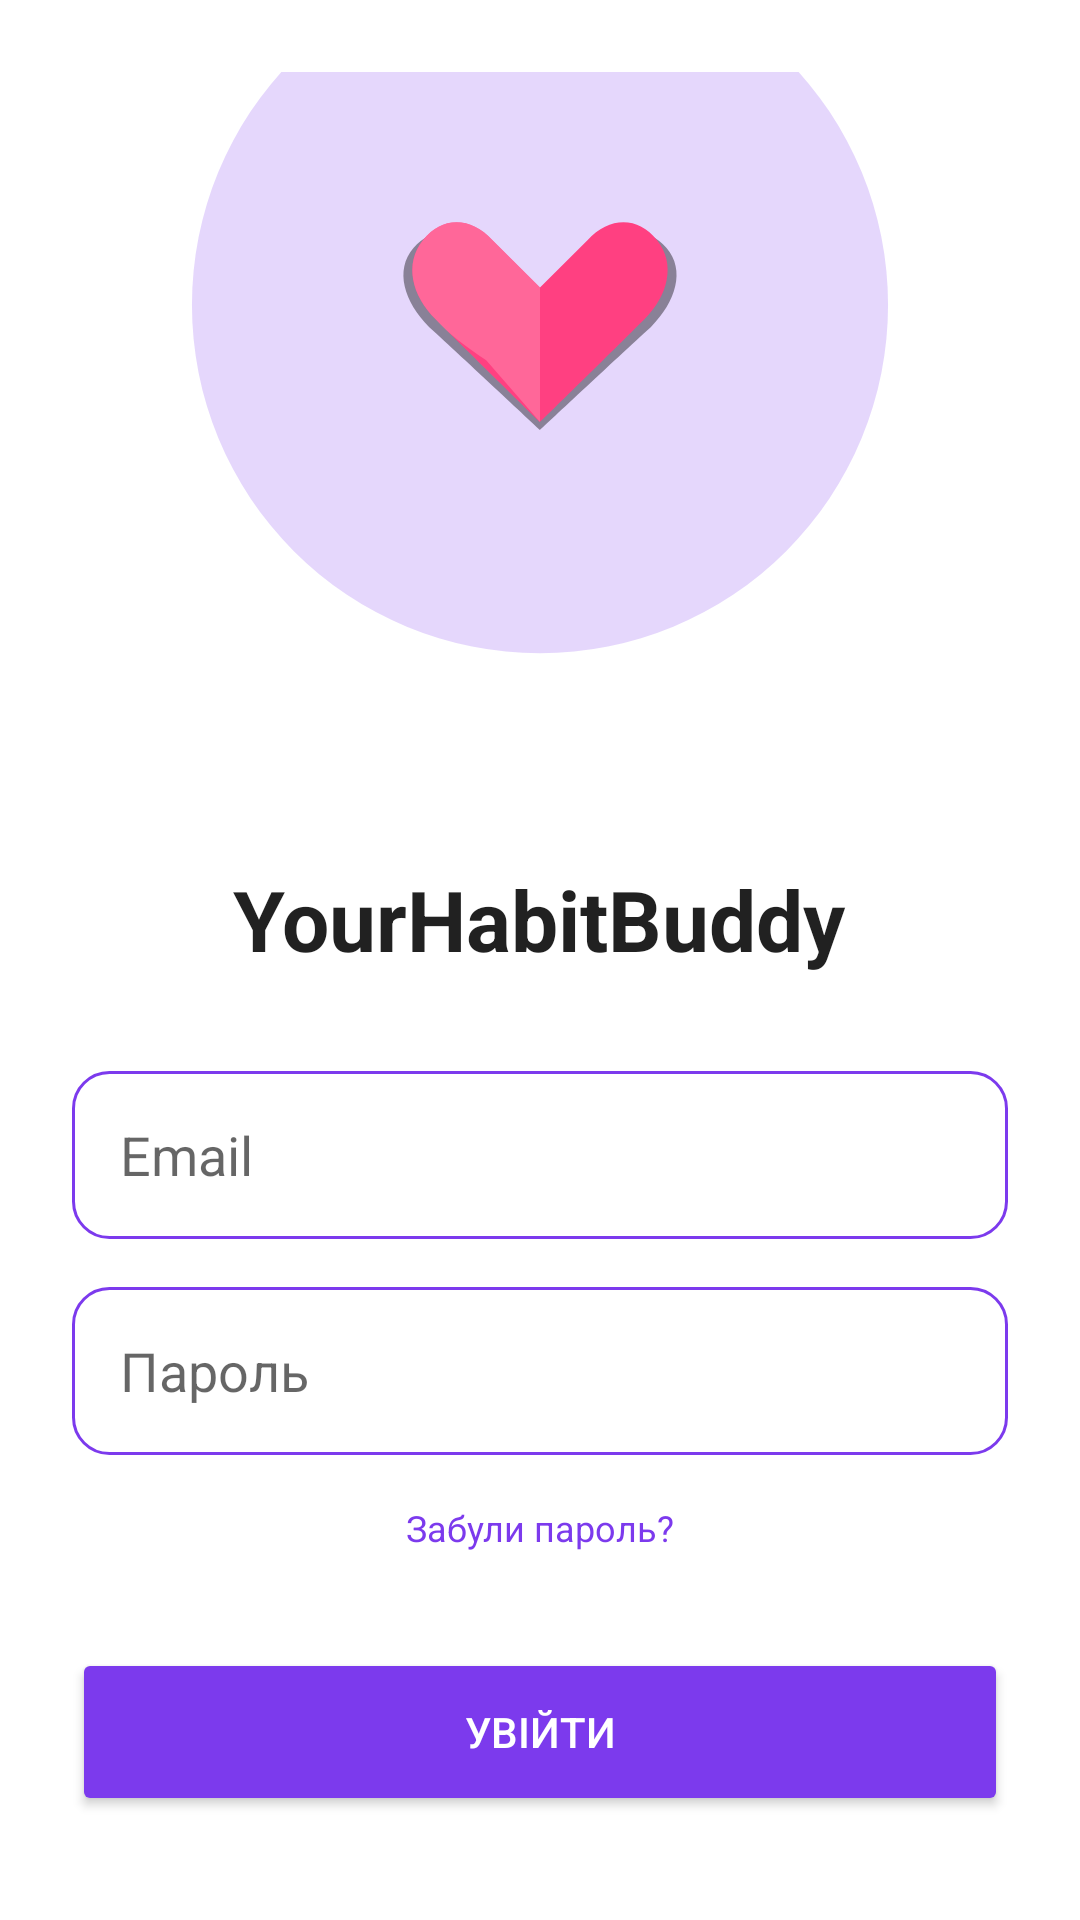

Write the Android layout XML for this screen, with the resource values it uses.
<!-- AndroidManifest.xml: application theme Theme.YourHabitBuddy -->
<!-- res/layout/activity_login.xml -->
<?xml version="1.0" encoding="utf-8"?>
<LinearLayout xmlns:android="http://schemas.android.com/apk/res/android"
    android:layout_width="match_parent"
    android:layout_height="match_parent"
    android:orientation="vertical"
    android:gravity="center"
    android:padding="24dp"
    android:background="?android:colorBackground">

    <LinearLayout
        android:layout_width="wrap_content"
        android:layout_height="wrap_content"
        android:orientation="vertical"
        android:gravity="center"
        android:layout_marginBottom="24dp">

        <ImageView
            android:layout_width="270dp"
            android:layout_height="270dp"
            android:src="@drawable/ic_app" />

        <TextView
            android:layout_width="wrap_content"
            android:layout_height="wrap_content"
            android:textSize="14sp"
            android:layout_marginTop="8dp" />

    </LinearLayout>

    <TextView
        android:layout_width="wrap_content"
        android:layout_height="wrap_content"
        android:text="@string/app_name"
        android:textSize="28sp"
        android:textStyle="bold"
        android:textColor="?android:textColorPrimary"
        android:layout_marginBottom="32dp" />

    <EditText
        android:id="@+id/et_email"
        android:layout_width="match_parent"
        android:layout_height="56dp"
        android:hint="@string/email"
        android:inputType="textEmailAddress"
        android:padding="16dp"
        android:background="@drawable/edittext_background"
        android:textColor="?android:textColorPrimary"
        android:textColorHint="?android:textColorSecondary"
        android:layout_marginBottom="16dp" />

    <EditText
        android:id="@+id/et_password"
        android:layout_width="match_parent"
        android:layout_height="56dp"
        android:hint="@string/password"
        android:inputType="textPassword"
        android:padding="16dp"
        android:background="@drawable/edittext_background"
        android:textColor="?android:textColorPrimary"
        android:textColorHint="?android:textColorSecondary"
        android:layout_marginBottom="8dp" />

    <TextView
        android:id="@+id/tv_forgot_password"
        android:layout_width="wrap_content"
        android:layout_height="wrap_content"
        android:text="@string/forgot_password"
        android:textSize="12sp"
        android:textColor="@color/primary"
        android:layout_marginBottom="24dp"
        android:padding="8dp" />

    <Button
        android:id="@+id/btn_login"
        android:layout_width="match_parent"
        android:layout_height="56dp"
        android:text="@string/login"
        android:backgroundTint="@color/primary"
        android:textColor="@android:color/white"
        android:layout_marginBottom="12dp" />

    <Button
        android:id="@+id/btn_register"
        android:layout_width="match_parent"
        android:layout_height="56dp"
        android:text="@string/register"
        android:background="@android:color/transparent"
        android:textColor="@color/primary"
        android:backgroundTint="@android:color/transparent" />

</LinearLayout>
<!-- resources referenced by this layout -->
<resources>
  <color name="primary">#7C3AED</color>
  <!-- drawable edittext_background (drawable) -->
  <?xml version="1.0" encoding="utf-8"?>
  <shape xmlns:android="http://schemas.android.com/apk/res/android">
      <solid android:color="?attr/colorSurface" />
      <corners android:radius="12dp" />
      <stroke android:width="1dp" android:color="?attr/colorPrimary" />
  </shape>
  <!-- drawable ic_app (drawable) -->
  <vector xmlns:android="http://schemas.android.com/apk/res/android"
      android:width="512dp"
      android:height="512dp"
      android:viewportWidth="512"
      android:viewportHeight="512">
  
      
      <path
          android:fillColor="#7C3AED"
          android:fillAlpha="0.2"
          android:pathData="M256,256m-220,0a220,220 0,1 1,440 0a220,220 0,1 1,-440 0"/>
  
      
      <path
          android:fillColor="#000000"
          android:fillAlpha="0.4"
          android:pathData="M256,335 C256,335 208,290 186,270 C170,254 164,234 176,220 C188,206 206,206 222,222 L256,258 L290,222 C306,206 324,206 336,220 C348,234 342,254 326,270 C304,290 256,335 256,335 Z"/>
  
      
      <path
          android:fillColor="#FF4081"
          android:pathData="M256,330 C256,330 210,285 190,265 C175,250 170,230 182,215 C194,200 212,200 226,215 L256,245 L286,215 C300,200 318,200 330,215 C342,230 337,250 322,265 C302,285 256,330 256,330 Z"/>
  
      
      <path
          android:fillColor="#FF80AB"
          android:fillAlpha="0.6"
          android:pathData="M256,245 L226,215 C212,200 194,200 182,215 C170,230 175,250 190,265 C198,274 210,283 222,291 L256,330 Z"/>
  
  </vector>
  <string name="app_name">YourHabitBuddy</string>
  <string name="email">Email</string>
  <string name="forgot_password">Забули пароль?</string>
  <string name="login">Увійти</string>
  <string name="password">Пароль</string>
  <string name="register">Зареєструватись</string>
  <style name="Theme.YourHabitBuddy" parent="Theme.MaterialComponents.DayNight.NoActionBar">
          <item name="colorPrimary">@color/primary</item>
          <item name="colorPrimaryVariant">@color/primary_dark</item>
          <item name="colorOnPrimary">@color/white</item>
          <item name="colorSecondary">@color/primary_light</item>
          <item name="android:statusBarColor">@color/primary_dark</item>
      </style>
  <color name="primary_dark">#6D28D9</color>
  <color name="white">#FFFFFF</color>
  <color name="primary_light">#8B5CF6</color>
</resources>
